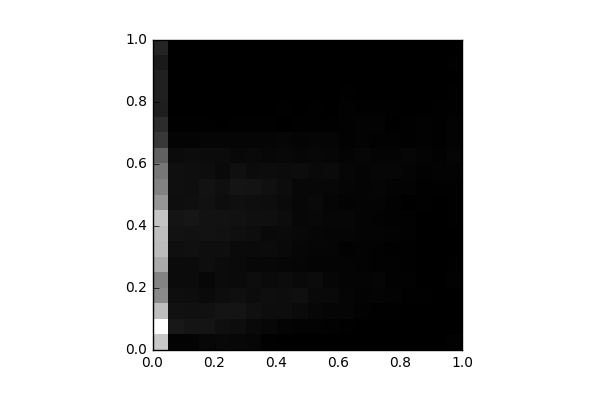

Data behind this chart, as committed beside it:
, 0, 1, 2, 3, 4, 5, 6, 7, 8, 9, 10, 11, 12, 13, 14, 15, 16, 17, 18, 19
0, 2125, 2711, 2014, 1466, 1390, 1808, 1991, 2029, 2094, 1599, 1377, 1262, 1030, 607.0, 480.0, 318.0, 349.0, 345.0, 278.0, 383.0
1, 37.0, 255.0, 181.0, 150.0, 121.0, 122.0, 169.0, 192.0, 220.0, 150.0, 164.0, 160.0, 119.0, 47.0, 15.0, 2.0, 0.0, 0.0, 0.0, 0.0
2, 36.0, 221.0, 175.0, 139.0, 117.0, 119.0, 178.0, 184.0, 233.0, 159.0, 158.0, 157.0, 135.0, 45.0, 17.0, 6.0, 2.0, 4.0, 0.0, 0.0
3, 81.0, 213.0, 187.0, 113.0, 79.0, 149.0, 149.0, 199.0, 194.0, 190.0, 193.0, 144.0, 122.0, 56.0, 14.0, 3.0, 4.0, 0.0, 0.0, 0.0
4, 90.0, 162.0, 222.0, 139.0, 117.0, 124.0, 155.0, 186.0, 194.0, 144.0, 159.0, 102.0, 124.0, 60.0, 3.0, 0.0, 5.0, 2.0, 0.0, 0.0
5, 81.0, 144.0, 220.0, 160.0, 115.0, 114.0, 116.0, 163.0, 190.0, 163.0, 213.0, 168.0, 91.0, 59.0, 13.0, 4.0, 4.0, 2.0, 0.0, 0.0
6, 74.0, 98.0, 179.0, 132.0, 142.0, 84.0, 106.0, 148.0, 165.0, 149.0, 202.0, 126.0, 97.0, 60.0, 14.0, 4.0, 2.0, 0.0, 0.0, 0.0
7, 12.0, 77.0, 147.0, 153.0, 109.0, 81.0, 123.0, 101.0, 161.0, 138.0, 171.0, 131.0, 78.0, 58.0, 14.0, 5.0, 4.0, 2.0, 0.0, 0.0
8, 6.0, 46.0, 143.0, 148.0, 130.0, 65.0, 101.0, 114.0, 135.0, 106.0, 133.0, 127.0, 93.0, 65.0, 8.0, 16.0, 2.0, 1.0, 0.0, 0.0
9, 2.0, 41.0, 114.0, 159.0, 104.0, 60.0, 66.0, 85.0, 80.0, 77.0, 81.0, 131.0, 70.0, 52.0, 16.0, 7.0, 3.0, 2.0, 0.0, 0.0
10, 5.0, 42.0, 83.0, 101.0, 119.0, 45.0, 61.0, 73.0, 92.0, 102.0, 80.0, 105.0, 77.0, 62.0, 21.0, 13.0, 4.0, 0.0, 0.0, 0.0
11, 8.0, 27.0, 58.0, 105.0, 68.0, 47.0, 56.0, 58.0, 69.0, 60.0, 80.0, 106.0, 65.0, 54.0, 18.0, 9.0, 2.0, 0.0, 0.0, 0.0
12, 0.0, 17.0, 59.0, 61.0, 50.0, 52.0, 25.0, 55.0, 68.0, 42.0, 54.0, 70.0, 44.0, 30.0, 24.0, 23.0, 14.0, 2.0, 0.0, 0.0
13, 0.0, 7.0, 26.0, 35.0, 47.0, 38.0, 36.0, 51.0, 43.0, 45.0, 45.0, 51.0, 73.0, 36.0, 35.0, 16.0, 7.0, 0.0, 0.0, 0.0
14, 4.0, 8.0, 19.0, 49.0, 56.0, 28.0, 23.0, 47.0, 37.0, 50.0, 59.0, 64.0, 49.0, 25.0, 37.0, 21.0, 5.0, 0.0, 1.0, 0.0
15, 0.0, 0.0, 14.0, 37.0, 29.0, 22.0, 16.0, 38.0, 24.0, 30.0, 41.0, 67.0, 51.0, 30.0, 8.0, 15.0, 4.0, 4.0, 0.0, 0.0
16, 8.0, 0.0, 6.0, 18.0, 25.0, 17.0, 11.0, 24.0, 26.0, 9.0, 38.0, 44.0, 69.0, 12.0, 18.0, 6.0, 3.0, 2.0, 0.0, 0.0
17, 0.0, 0.0, 9.0, 14.0, 6.0, 9.0, 9.0, 10.0, 6.0, 17.0, 21.0, 30.0, 44.0, 25.0, 25.0, 7.0, 7.0, 3.0, 0.0, 0.0
18, 0.0, 2.0, 9.0, 5.0, 10.0, 8.0, 4.0, 8.0, 7.0, 7.0, 18.0, 42.0, 28.0, 15.0, 12.0, 13.0, 10.0, 2.0, 0.0, 0.0
19, 23.0, 0.0, 0.0, 6.0, 24.0, 21.0, 8.0, 8.0, 13.0, 18.0, 21.0, 38.0, 59.0, 35.0, 42.0, 19.0, 16.0, 4.0, 14.0, 6.0
